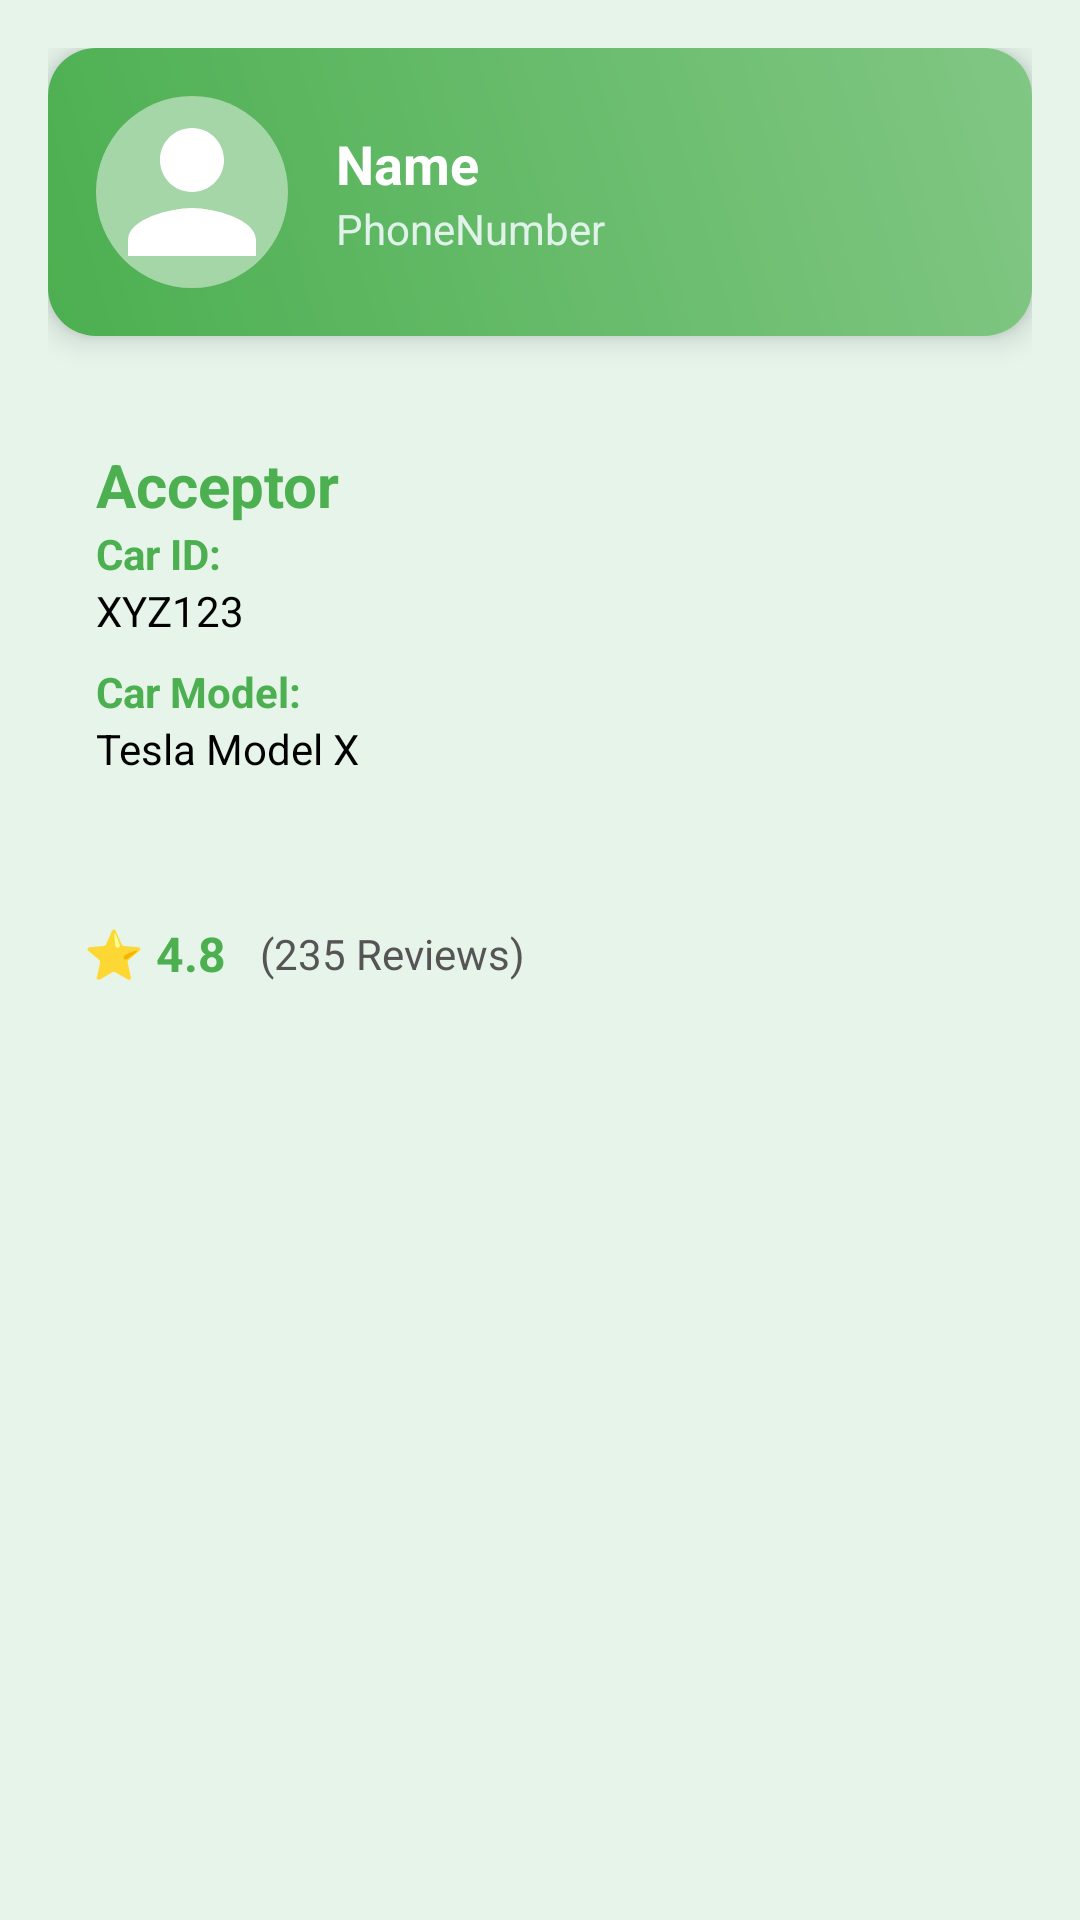

Write the Android layout XML for this screen, with the resource values it uses.
<!-- AndroidManifest.xml: application theme Theme.EVC -->
<!-- res/layout/activity_acceptorpfp.xml -->
<?xml version="1.0" encoding="utf-8"?>
<ScrollView xmlns:android="http://schemas.android.com/apk/res/android"
    android:layout_width="match_parent"
    android:layout_height="match_parent"
    android:background="#E6F4EA">

    <LinearLayout
        android:id="@+id/main"
        android:layout_width="match_parent"
        android:layout_height="wrap_content"
        android:orientation="vertical"
        android:padding="16dp">

        
        <LinearLayout
            android:layout_width="match_parent"
            android:layout_height="wrap_content"
            android:background="@drawable/green_gradient_box"
            android:orientation="horizontal"
            android:padding="16dp"
            android:elevation="6dp"
            android:layout_marginBottom="20dp"
            android:gravity="center_vertical"
            android:clipToPadding="false">

            <ImageView
                android:layout_width="64dp"
                android:layout_height="64dp"
                android:src="@drawable/ic_profile"
                android:scaleType="centerCrop"
                android:background="@drawable/circle_background"
                android:layout_marginEnd="16dp" />

            <LinearLayout
                android:layout_width="0dp"
                android:layout_weight="1"
                android:layout_height="wrap_content"
                android:orientation="vertical">

                <TextView
                    android:id="@+id/tvName"
                    android:layout_width="wrap_content"
                    android:layout_height="wrap_content"
                    android:text="Name"
                    android:textColor="#FFFFFF"
                    android:textSize="18sp"
                    android:textStyle="bold" />

                <TextView
                    android:id="@+id/tvPhone"
                    android:layout_width="wrap_content"
                    android:layout_height="wrap_content"
                    android:text="PhoneNumber"
                    android:textColor="#E0F2E9"
                    android:textSize="14sp" />
            </LinearLayout>
        </LinearLayout>

        
        <LinearLayout
            android:layout_width="match_parent"
            android:layout_height="wrap_content"
            android:orientation="vertical"
            android:background="@drawable/box_white"
            android:padding="16dp"
            android:elevation="4dp"
            android:layout_marginBottom="20dp">

            <TextView
                android:id="@+id/textView5"
                android:layout_width="wrap_content"
                android:layout_height="wrap_content"
                android:text="Acceptor"
                android:textColor="#4CAF50"
                android:textSize="20sp"
                android:textStyle="bold" />

            <TextView
                android:layout_width="wrap_content"
                android:layout_height="wrap_content"
                android:text="Car ID:"
                android:textColor="#4CAF50"
                android:textStyle="bold" />

            <TextView
                android:id="@+id/tvCarID"
                android:layout_width="wrap_content"
                android:layout_height="wrap_content"
                android:text="XYZ123"
                android:textColor="#000000" />

            <TextView
                android:layout_width="wrap_content"
                android:layout_height="wrap_content"
                android:text="Car Model:"
                android:textColor="#4CAF50"
                android:textStyle="bold"
                android:layout_marginTop="8dp"/>
            <TextView
                android:id="@+id/tvCarModel"
                android:layout_width="wrap_content"
                android:layout_height="wrap_content"
                android:text="Tesla Model X"
                android:textColor="#000000" />
        </LinearLayout>

        









        
        <LinearLayout
            android:layout_width="match_parent"
            android:layout_height="wrap_content"
            android:orientation="horizontal"
            android:gravity="center_vertical"
            android:background="@drawable/box_white"
            android:padding="12dp"
            android:elevation="3dp">

            <TextView
                android:layout_width="wrap_content"
                android:layout_height="wrap_content"
                android:text="⭐ 4.8"
                android:textSize="16sp"
                android:textStyle="bold"
                android:textColor="#4CAF50" />

            <TextView
                android:layout_width="wrap_content"
                android:layout_height="wrap_content"
                android:text=" (235 Reviews)"
                android:textSize="14sp"
                android:layout_marginStart="8dp"
                android:textColor="#555" />
        </LinearLayout>
    </LinearLayout>
</ScrollView>
<!-- resources referenced by this layout -->
<resources>
  <!-- drawable circle_background (drawable) -->
  <shape xmlns:android="http://schemas.android.com/apk/res/android"
      android:shape="oval">
      <solid android:color="#A5D6A7" />
  </shape>
  <!-- drawable green_gradient_box (drawable) -->
  <shape xmlns:android="http://schemas.android.com/apk/res/android"
      android:shape="rectangle">
      <gradient
          android:startColor="#4CAF50"
          android:endColor="#81C784"
          android:angle="45" />
      <corners android:radius="16dp" />
  </shape>
  <!-- drawable ic_profile (drawable) -->
  <vector xmlns:android="http://schemas.android.com/apk/res/android"
      android:width="24dp"
      android:height="24dp"
      android:viewportWidth="24"
      android:viewportHeight="24">
      <path
          android:fillColor="#FFFFFF"
          android:pathData="M12,12c2.21,0 4,-1.79 4,-4s-1.79,-4 -4,-4 -4,1.79 -4,4 1.79,4 4,4zM12,14c-2.67,0 -8,1.34 -8,4v2h16v-2c0,-2.66 -5.33,-4 -8,-4z" />
  </vector>
  <!-- drawable rounded_box (drawable) -->
  <shape xmlns:android="http://schemas.android.com/apk/res/android">
      <solid android:color="#D0F0C0" />
      <corners android:radius="14dp" />
  </shape>
  <style name="Theme.EVC" parent="Base.Theme.EVC" />
  <style name="Base.Theme.EVC" parent="Theme.Material3.DayNight.NoActionBar">
          
          
          <item name="android:windowActivityTransitions">true</item>
          <item name="android:windowEnterTransition">@transition/animss</item>
          <item name="android:windowExitTransition">@transition/animss</item>
      </style>
</resources>
